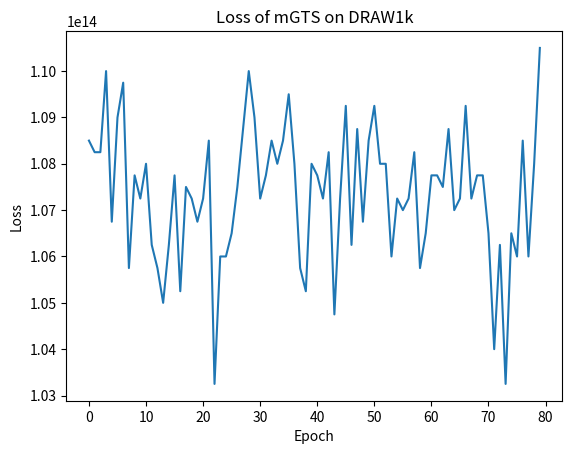

Source code (Python):
import matplotlib.pyplot as plt


data = [[108499996508160.0, 108249992921088.0, 108249999212544.0, 110000001253376.0, 106750000758784.0, 109000003682304.0, 109750001860608.0, 105749996896256.0, 107750000427008.0, 107249999544320.0, 107999999819776.0, 106249999876096.0, 105750003187712.0, 105000000815104.0, 106249999876096.0, 107749998329856.0, 105250000207872.0, 107499998937088.0, 107249997447168.0, 106749998661632.0, 107250001641472.0, 108499998605312.0, 103249996677120.0, 105999998386176.0, 106000000483328.0, 106499997171712.0, 107500001034240.0, 108749997998080.0, 110000005447680.0, 109000003682304.0, 107250003738624.0, 107749998329856.0, 108500002799616.0, 107999995625472.0, 108500002799616.0, 109499998273536.0, 107999999819776.0, 105750001090560.0, 105249998110720.0, 108000001916928.0, 107749998329856.0, 107250003738624.0, 108250003406848.0, 104749999325184.0, 107249997447168.0, 109250000977920.0, 106249999876096.0, 108749997998080.0, 106749998661632.0, 108500000702464.0, 109249998880768.0, 108000001916928.0, 108000001916928.0, 105999998386176.0, 107250001641472.0, 106999998054400.0, 107250001641472.0, 108250001309696.0, 105750001090560.0, 106500001366016.0, 107750004621312.0, 107750002524160.0, 107499998937088.0, 108749995900928.0, 106999998054400.0, 107250003738624.0, 109250000977920.0, 107249993252864.0, 107750002524160.0, 107750000427008.0, 106500001366016.0, 104000001146880.0, 106249999876096.0, 103250002968576.0, 106499997171712.0, 106000002580480.0, 108500002799616.0, 105999998386176.0, 108000006111232.0, 110500000038912.0]]

filename = 'loss_graph.png'
plt.ylabel('Loss')
plt.xlabel('Epoch')
plt.title('Loss of mGTS on DRAW1k')

t = [i for i in range(len(data[0]))]
for i in range(len(data)):
    plt.plot(t, data[i])
# plt.plot(data)
# plt.plot(validationLoss)
# plt.figlegend(['train', 'validation'], loc='upper left')
# plt.figlegend([f'Fold {i}' for i in range(len(data))], loc='upper right')
# plt.figlegend(['train'], loc='upper left')
plt.show()
# plt.savefig(filename)